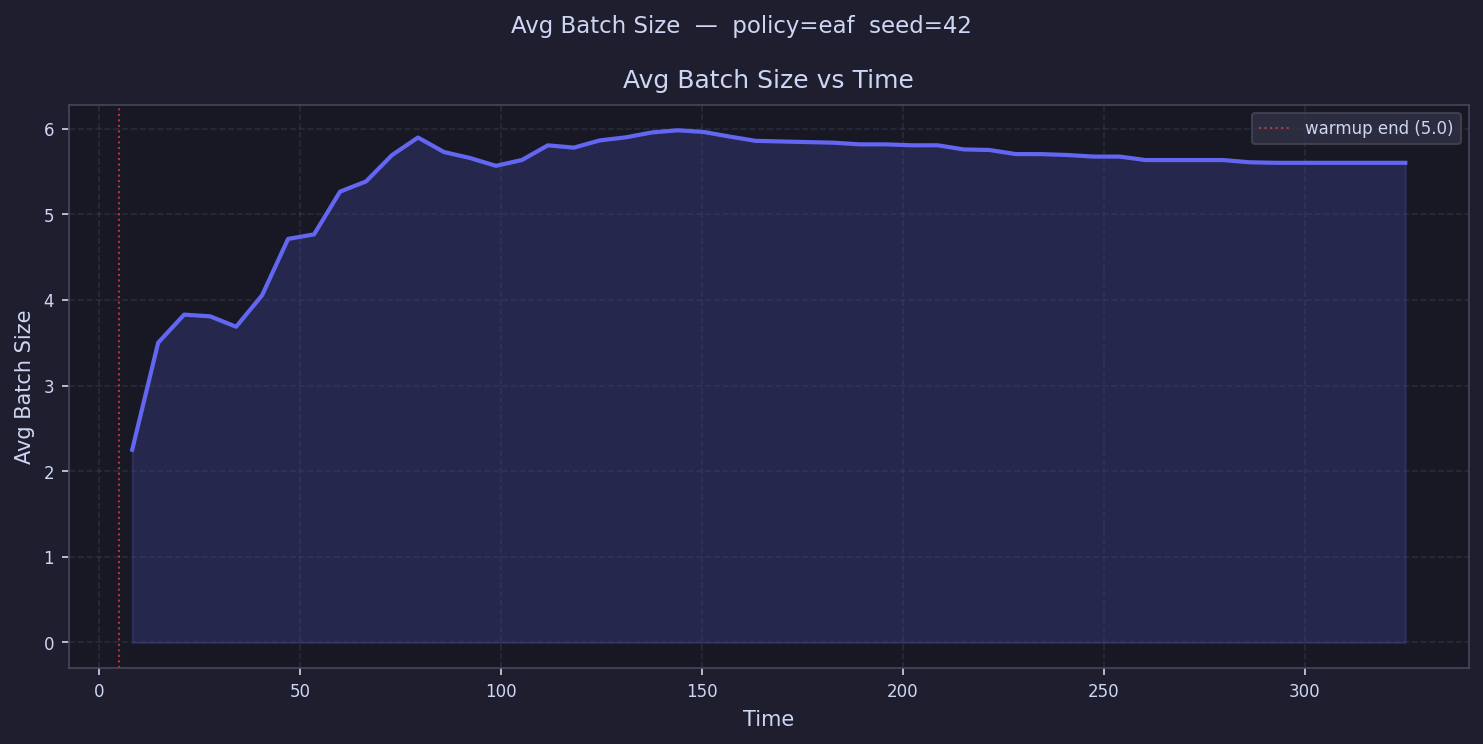

Data behind this chart, as committed beside it:
time, avg_batch_size
8.233, 2.25
14.7, 3.5
21.16, 3.828
27.63, 3.808
34.09, 3.686
40.56, 4.054
47.03, 4.712
53.49, 4.764
59.96, 5.263
66.42, 5.383
72.89, 5.69
79.35, 5.895
85.82, 5.726
92.28, 5.656
98.75, 5.565
105.2, 5.633
111.7, 5.804
118.1, 5.777
124.6, 5.862
131.1, 5.897
137.5, 5.955
144, 5.98
150.5, 5.96
156.9, 5.906
163.4, 5.856
169.9, 5.849
176.3, 5.842
182.8, 5.835
189.3, 5.816
195.7, 5.816
202.2, 5.804
208.7, 5.805
215.1, 5.756
221.6, 5.75
228.1, 5.702
234.5, 5.701
241, 5.691
247.5, 5.673
253.9, 5.673
260.4, 5.632
266.9, 5.632
273.3, 5.632
279.8, 5.632
286.2, 5.606
292.7, 5.6
299.2, 5.6
305.6, 5.6
312.1, 5.6
318.6, 5.6
325, 5.6
